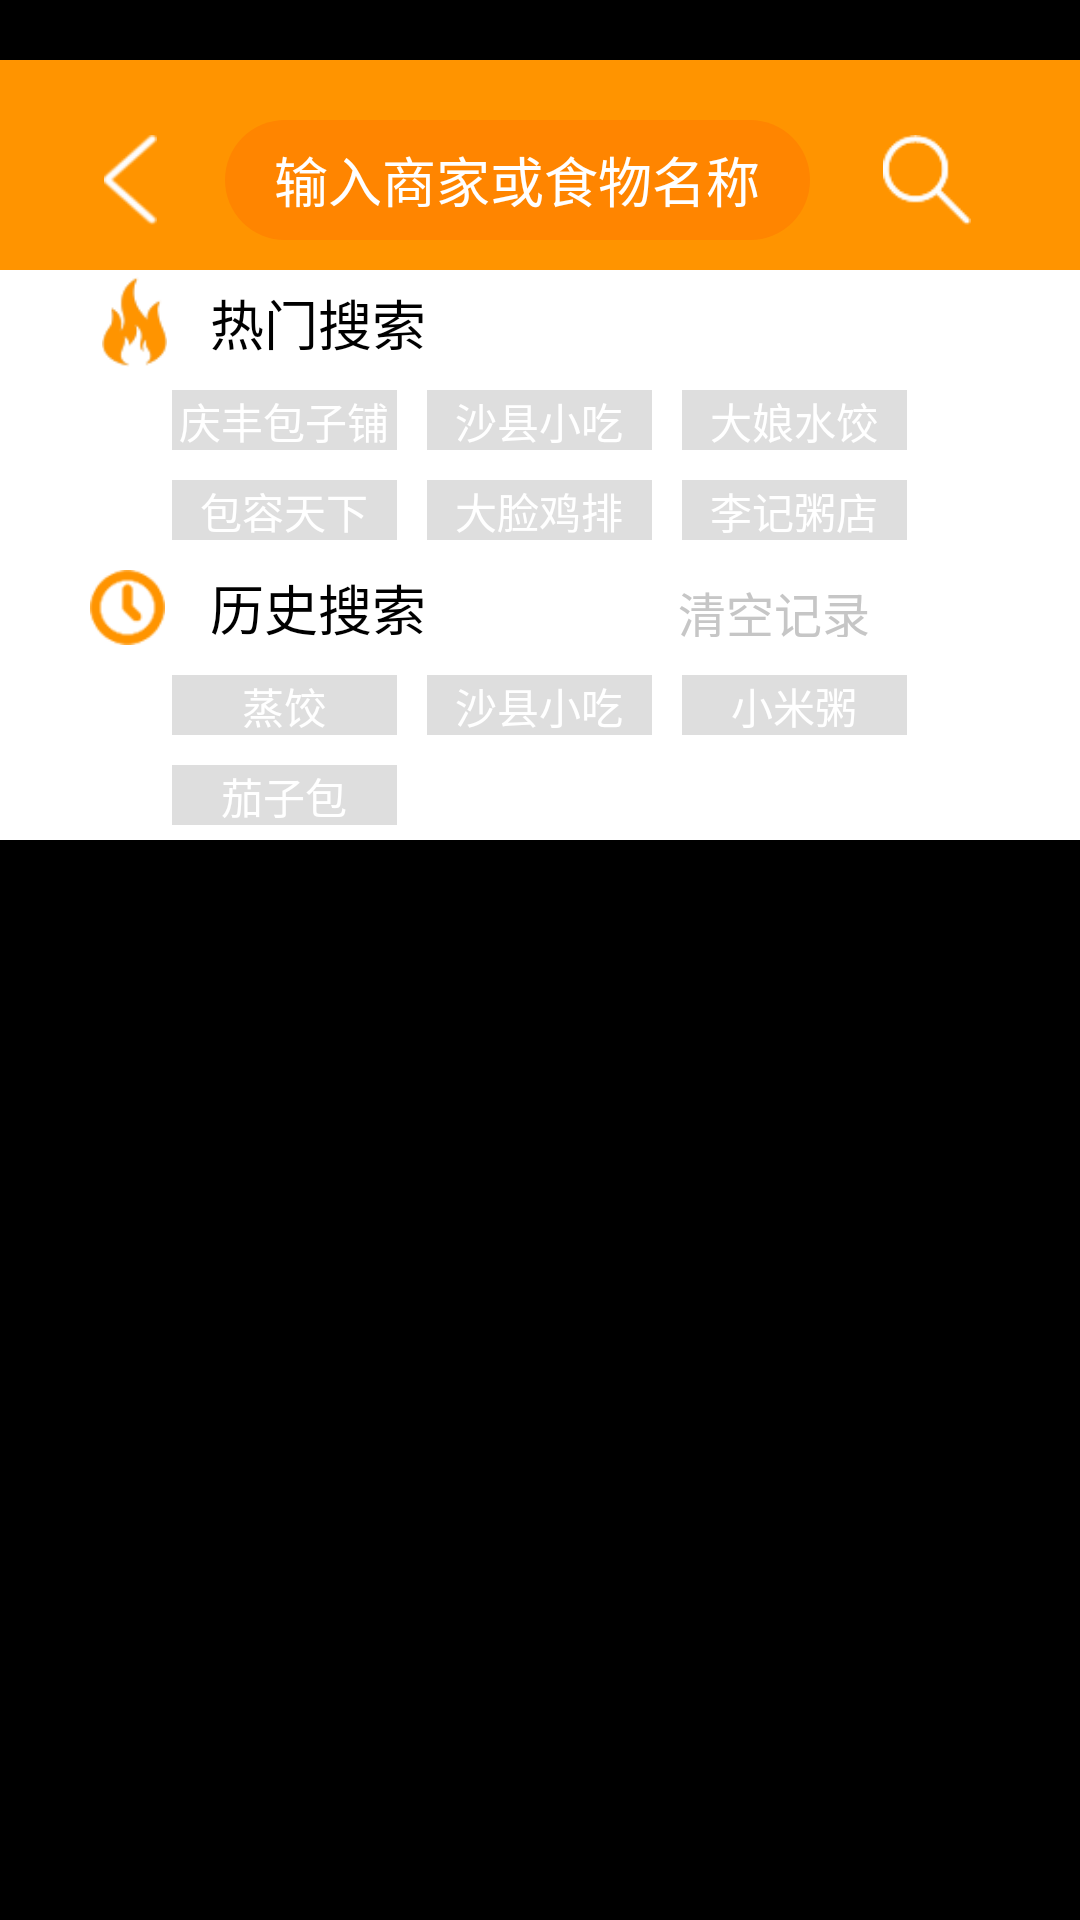

The Android layout XML behind this screen, and the referenced resources:
<!-- AndroidManifest.xml: application theme AppTheme -->
<!-- res/layout/view_hotsearch.xml -->
<?xml version="1.0" encoding="UTF-8"?>
        <LinearLayout android:orientation="vertical" android:layout_height="match_parent" android:layout_width="match_parent" xmlns:android="http://schemas.android.com/apk/res/android">
    //actionbar

    -<RelativeLayout android:layout_height="70dp" android:layout_width="match_parent" android:layout_marginTop="20dp" android:paddingTop="10dp" android:background="@color/orange_main" android:id="@+id/my_top_actonbar">

    <ImageButton android:layout_height="match_parent" android:layout_width="wrap_content" android:layout_marginTop="15dp" android:background="@color/orange_main" android:id="@+id/hotsearch_back" android:src="@drawable/back" android:scaleType="centerInside" android:layout_marginLeft="30dp" android:layout_marginBottom="15dp" android:layout_alignParentLeft="true"/>

    <ImageView android:layout_height="match_parent" android:layout_width="wrap_content" android:layout_marginTop="15dp" android:background="@color/orange_main" android:id="@+id/hotsearch_search" android:src="@drawable/search" android:scaleType="centerInside" android:layout_marginBottom="15dp" android:layout_marginRight="30dp" android:layout_alignParentRight="true"/>

    <EditText android:layout_height="match_parent" android:layout_width="match_parent" android:layout_marginTop="10dp" android:background="@drawable/hotsearch_bg" android:id="@+id/hotsearch_et" android:layout_marginLeft="18dp" android:layout_marginBottom="10dp" android:layout_marginRight="18dp" android:layout_toLeftOf="@id/hotsearch_search" android:layout_toRightOf="@id/hotsearch_back" android:textColorHint="@color/white" android:gravity="center" android:hint="输入商家或食物名称"/>

</RelativeLayout>


    -<LinearLayout android:orientation="vertical" android:layout_height="95dp" android:layout_width="match_parent" android:background="@color/white">


    -<LinearLayout android:layout_height="35dp" android:layout_width="match_parent" android:gravity="center_vertical">

    <ImageView android:layout_height="30dp" android:layout_width="30dp" android:src="@drawable/hot_search" android:scaleType="centerInside" android:layout_marginLeft="30dp"/>

    <TextView android:layout_height="wrap_content" android:layout_width="wrap_content" android:layout_marginLeft="10dp" android:textSize="18sp" android:textColor="@color/dark" android:text="热门搜索"/>

</LinearLayout>


    -<LinearLayout android:orientation="horizontal" android:layout_height="match_parent" android:layout_width="match_parent" android:gravity="center_horizontal" android:layout_weight="1">

    <TextView android:layout_height="match_parent" android:layout_width="75dp" android:background="@color/grey" android:gravity="center" android:textColor="@color/white" android:text="@string/search_hot_1" android:layout_margin="5dp"/>

    <TextView android:layout_height="match_parent" android:layout_width="75dp" android:background="@color/grey" android:gravity="center" android:textColor="@color/white" android:text="@string/search_hot_2" android:layout_margin="5dp"/>

    <TextView android:layout_height="match_parent" android:layout_width="75dp" android:background="@color/grey" android:gravity="center" android:textColor="@color/white" android:text="@string/search_hot_3" android:layout_margin="5dp"/>

</LinearLayout>


    -<LinearLayout android:orientation="horizontal" android:layout_height="match_parent" android:layout_width="match_parent" android:gravity="center_horizontal" android:layout_weight="1">

    <TextView android:layout_height="match_parent" android:layout_width="75dp" android:background="@color/grey" android:gravity="center" android:textColor="@color/white" android:text="@string/search_hot_4" android:layout_margin="5dp"/>

    <TextView android:layout_height="match_parent" android:layout_width="75dp" android:background="@color/grey" android:gravity="center" android:textColor="@color/white" android:text="@string/search_hot_5" android:layout_margin="5dp"/>

    <TextView android:layout_height="match_parent" android:layout_width="75dp" android:background="@color/grey" android:gravity="center" android:textColor="@color/white" android:text="@string/search_hot_6" android:layout_margin="5dp"/>

</LinearLayout>

</LinearLayout>


    -<LinearLayout android:orientation="vertical" android:layout_height="95dp" android:layout_width="match_parent" android:background="@color/white">


    -<LinearLayout android:layout_height="35dp" android:layout_width="match_parent" android:gravity="center_vertical">

    <ImageView android:layout_height="25dp" android:layout_width="25dp" android:src="@drawable/lishisousuo" android:scaleType="centerInside" android:layout_marginLeft="30dp" android:layout_marginRight="5dp"/>

    <TextView android:layout_height="wrap_content" android:layout_width="wrap_content" android:layout_marginLeft="10dp" android:layout_marginRight="10dp" android:textSize="18sp" android:textColor="@color/dark" android:text="历史搜索"/>

    <Button android:layout_height="20dp" android:layout_width="match_parent" android:background="#ffffff" android:id="@+id/clear_record" android:layout_marginRight="70dp" android:gravity="right" android:textSize="16sp" android:textColor="#c6c6c6" android:text="清空记录"/>

</LinearLayout>


    -<LinearLayout android:orientation="horizontal" android:layout_height="match_parent" android:layout_width="match_parent" android:gravity="center_horizontal" android:layout_weight="1">

    <TextView android:layout_height="match_parent" android:layout_width="75dp" android:background="@color/grey" android:gravity="center" android:textColor="@color/white" android:text="蒸饺" android:layout_margin="5dp"/>

    <TextView android:layout_height="match_parent" android:layout_width="75dp" android:background="@color/grey" android:gravity="center" android:textColor="@color/white" android:text="@string/search_history_2" android:layout_margin="5dp"/>

    <TextView android:layout_height="match_parent" android:layout_width="75dp" android:background="@color/grey" android:gravity="center" android:textColor="@color/white" android:text="@string/search_history_3" android:layout_margin="5dp"/>

</LinearLayout>


    -<LinearLayout android:orientation="horizontal" android:layout_height="match_parent" android:layout_width="match_parent" android:gravity="center_horizontal" android:layout_weight="1">

    <TextView android:layout_height="match_parent" android:layout_width="75dp" android:background="@color/grey" android:gravity="center" android:textColor="@color/white" android:text="@string/search_history_4" android:layout_margin="5dp"/>

    <TextView android:layout_height="match_parent" android:layout_width="75dp" android:background="@color/grey" android:gravity="center" android:textColor="@color/white" android:text="@string/search_hot_5" android:layout_margin="5dp" android:visibility="invisible"/>

    <TextView android:layout_height="match_parent" android:layout_width="75dp" android:background="@color/grey" android:gravity="center" android:textColor="@color/white" android:text="@string/search_hot_6" android:layout_margin="5dp" android:visibility="invisible"/>

</LinearLayout>

</LinearLayout>

</LinearLayout>
<!-- resources referenced by this layout -->
<resources>
  <color name="dark">#000000</color>
  <color name="grey">#dedede</color>
  <color name="orange_main">#ff9400</color>
  <color name="white">#ffffff</color>
  <!-- drawable back: png bitmap (drawable, 3596 bytes) -->
  <!-- drawable hot_search: png bitmap (drawable, 4333 bytes) -->
  <!-- drawable hotsearch_bg (drawable) -->
  <?xml version="1.0" encoding="utf-8"?>
  <shape xmlns:android="http://schemas.android.com/apk/res/android" android:shape="rectangle">
      <solid android:color="@color/orange_dark" />
      <corners android:radius="360dp" />
      <size android:height="10dp"  android:width="10dp"/>
  </shape>
  <!-- drawable lishisousuo: png bitmap (drawable, 3863 bytes) -->
  <!-- drawable search: png bitmap (drawable, 3625 bytes) -->
  <string name="search_history_2">沙县小吃</string>
  <string name="search_history_3">小米粥</string>
  <string name="search_history_4">茄子包</string>
  <string name="search_hot_1">庆丰包子铺</string>
  <string name="search_hot_2">沙县小吃</string>
  <string name="search_hot_3">大娘水饺</string>
  <string name="search_hot_4">包容天下</string>
  <string name="search_hot_5">大脸鸡排</string>
  <string name="search_hot_6">李记粥店</string>
  <style name="AppTheme" parent="android:Theme.Holo.NoActionBar">
          
      </style>
  <color name="orange_dark">#ff8500</color>
</resources>
